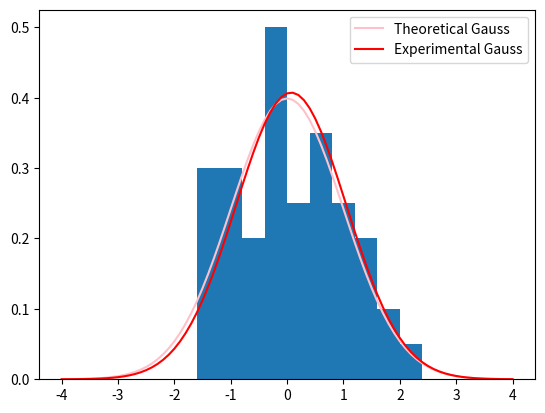

Reproduce this figure in Python.
# 

import numpy as np
import matplotlib.pyplot as plt

N = 50
t = np.random.standard_normal(N)
Mt = np.mean(t)
Sigma_t = np.std(t)
Interval_t = [Mt-(1.96*(Sigma_t)/np.sqrt(N)),Mt+(1.96*(Sigma_t)/np.sqrt(N))]

print('1) experimental mean:', Mt)
print('2) experimental standard deviation:',Sigma_t)
print('3) confidence interval:',Interval_t)
print('4) histogram with 20 bands on [-4,4]:')

def gauss(x1):
    return np.exp(-x1**2/2)/np.sqrt(2*np.pi)

def gauss_exp(x2, Mt, Sigma_t):
    return np.exp(-((x2-Mt)/Sigma_t)**2/2)/(Sigma_t*np.sqrt(2*np.pi))

x1 = np.arange(-4, 4.1, 0.1)
y1 = gauss(x1)

x2 = np.arange(-4, 4.1, 0.1)
y2 = gauss_exp(x2, Mt, Sigma_t)

plt.figure()
plt.hist(t, bins=20, range=[-4,4], density=1)
plt.plot(x1, y1, label='Theoretical Gauss', c="pink")
plt.plot(x2, y2, label='Experimental Gauss', c="red")
plt.legend()
plt.show()